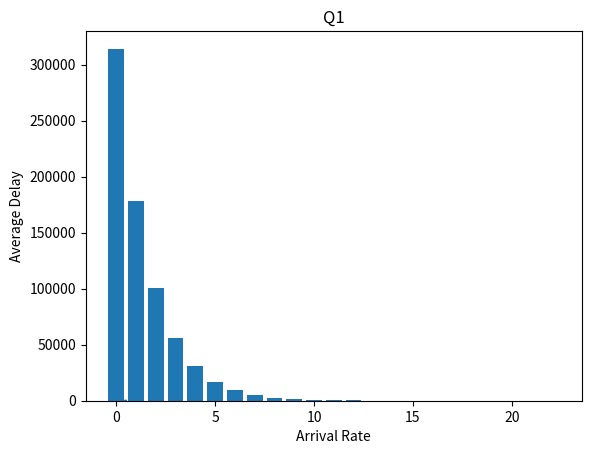

This chart was generated by the following Python code:
from collections import deque
import numpy as np
from scipy.special import comb
import random
import matplotlib.pyplot as plt



experimentCount = 10**6
arrivalRate =  [0.2, 0.3, 0.4, 0.45, 0.49, 0.495];
departureRate = 0.5
dict = {}

queueDelay = []

for i in range(len(arrivalRate)):
    delay=0
    servers_jobs = [0, 0, 0, 0, 0]
    arrRate = arrivalRate[i]
    jobcount = 5 * arrRate
    noJobRate = comb(5, 0) * (1 - arrRate)**5
    oneJobRate = comb(5, 1) * arrRate ** 1 * (1 - arrRate)**4
    twoJobsRate = comb(5, 1) * arrRate ** 2 * (1 - arrRate)**3
    threeJobsRate = comb(5, 1) * arrRate ** 3 * (1 - arrRate)**2
    fourJobsRate = comb(5, 1) * arrRate ** 4 * (1 - arrRate)**1
    fiveJobsRate = comb(5, 1) * arrRate ** 5
    queueLength=0
    queue1 = deque()
    queue2 = deque()
    queue3 = deque()
    queue4 = deque()
    queue5 = deque()
    for j in range(experimentCount):
        job_number=0
        rate = random.random()
        if(rate < fiveJobsRate):
            job_number = 5
        elif(rate < fourJobsRate):
            job_number = 4
        elif(rate < threeJobsRate):
            job_number = 3
        elif(rate < twoJobsRate):
            job_number = 2
        elif(rate < oneJobRate):
            job_number = 1
        else: #no job detected
            job_number =0

        for k in range(job_number):
            if(servers_jobs.index(min(servers_jobs)) == 0):
                queue1.append(j)
                servers_jobs[0] = len(queue1)
            elif(servers_jobs.index(min(servers_jobs)) == 1):
                queue2.append(j)
                servers_jobs[1] = len(queue2)
            elif(servers_jobs.index(min(servers_jobs)) == 2):
                queue3.append(j)
                servers_jobs[2] = len(queue3)
            elif(servers_jobs.index(min(servers_jobs)) == 3):
                queue4.append(j)
                servers_jobs[3] = len(queue4)
            elif(servers_jobs.index(min(servers_jobs)) == 4):
                queue5.append(j)
                servers_jobs[4] = len(queue5)




        if(random.random() < departureRate and len(queue1)>0):
                out = j - queue1.popleft()
                delay += out
                if(arrRate == 0.45):
                    if(dict.get(out)):
                        dict[out] += 1
                    else:
                        dict[out] = 1
                servers_jobs[0] = len(queue1)
        if(random.random() < departureRate and len(queue2) > 0):
                out = j - queue2.popleft()
                delay += out
                if(arrRate == 0.45):
                    if(dict.get(out)):
                        dict[out] += 1
                    else:
                        dict[out] = 1
                servers_jobs[1] = len(queue2)
        if(random.random() < departureRate and len(queue3) > 0):
                out = j - queue3.popleft()
                delay += out
                if(arrRate == 0.45):
                    if(dict.get(out)):
                        dict[out] += 1
                    else:
                        dict[out] = 1
                servers_jobs[2] = len(queue3)
        if(random.random() < departureRate and len(queue4) > 0):
                out = j - queue4.popleft()
                delay += out
                if(arrRate == 0.45):
                    if(dict.get(out)):
                        dict[out] += 1
                    else:
                        dict[out] = 1
                servers_jobs[3] = len(queue4)
        if(random.random() < departureRate and len(queue5) > 0):
                out = j - queue5.popleft()
                delay += out
                if(arrRate == 0.45):
                    if(dict.get(out)):
                        dict[out] += 1
                    else:
                        dict[out] = 1
                servers_jobs[4] = len(queue5)

    print(delay/experimentCount)
    queueDelay.append(delay/experimentCount)


xBar=[]
yBar=[]
for key in dict.keys():
    xBar.append(key)
for val in dict.values():
    yBar.append(val)
plt.bar(xBar,yBar)
plt.xlabel('Possible Delay')
plt.ylabel('Number of Jobs')
plt.title('Q2: Arrival Rate : 0.45')
plt.show()
plt.plot(arrivalRate, queueDelay)
plt.xlabel('Arrival Rate')
plt.ylabel('Average Delay')
plt.title('Q1')
plt.show()
